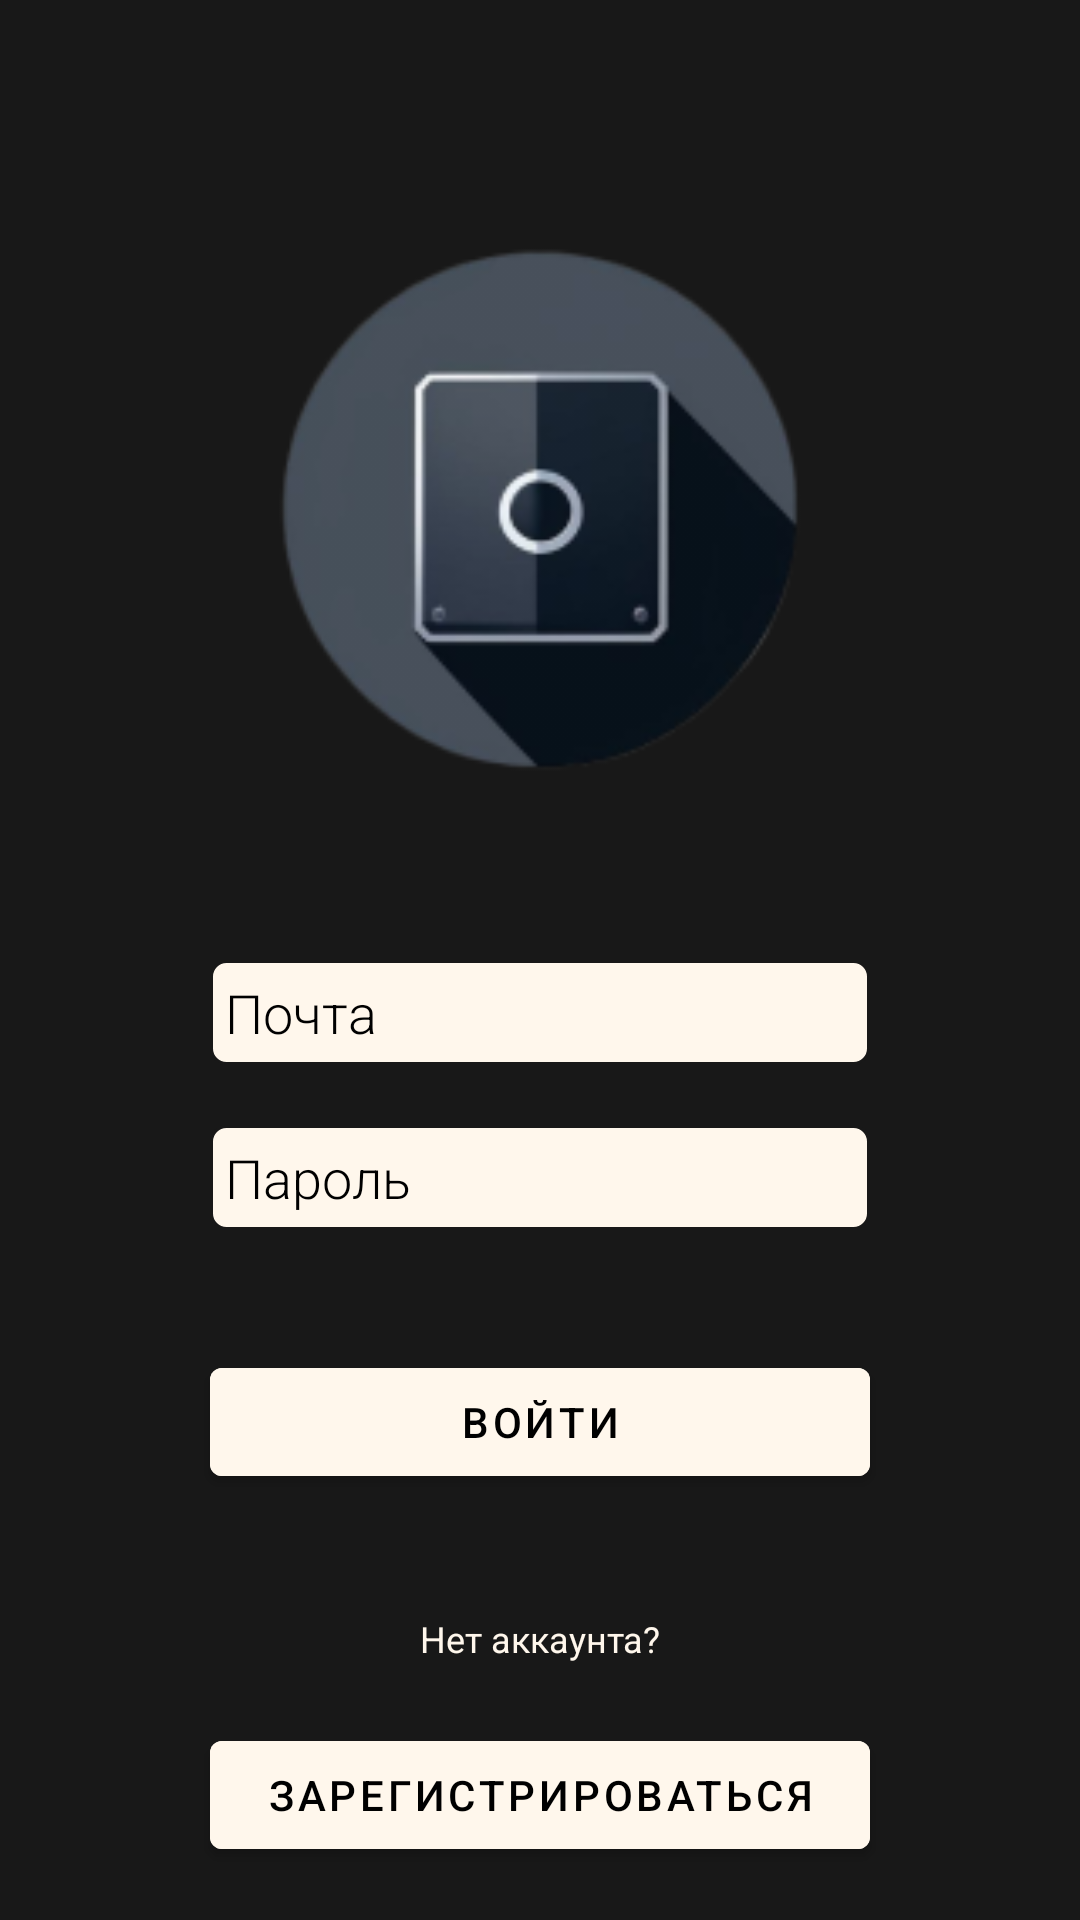

The Android layout XML behind this screen, and the referenced resources:
<!-- AndroidManifest.xml: application theme Theme.HardDisks -->
<!-- res/layout/fragment_authorization.xml -->
<?xml version="1.0" encoding="utf-8"?>
<androidx.constraintlayout.widget.ConstraintLayout xmlns:android="http://schemas.android.com/apk/res/android"
    xmlns:app="http://schemas.android.com/apk/res-auto"
    xmlns:tools="http://schemas.android.com/tools"
    android:layout_width="match_parent"
    android:layout_height="match_parent"
    android:background="@color/blackForBackground"
    tools:context=".AuthPages.AuthorizationFragment">



    <ImageView
        android:id="@+id/imageView"
        android:layout_width="180dp"
        android:layout_height="180dp"
        android:layout_marginTop="80dp"
        android:src="@drawable/logo"
        app:layout_constraintEnd_toEndOf="parent"
        app:layout_constraintStart_toStartOf="parent"
        app:layout_constraintTop_toTopOf="parent" />

    <EditText
        android:id="@+id/email_auth"
        android:layout_width="match_parent"
        android:layout_height="35dp"
        android:layout_marginLeft="70dp"
        android:layout_marginTop="60dp"
        android:layout_marginRight="70dp"
        android:layout_marginBottom="10dp"
        android:background="@drawable/edittext_background"
        android:hint="@string/email"
        android:inputType="textEmailAddress"
        android:paddingLeft="5dp"
        android:textColor="@color/black"
        android:textColorHint="@color/black"
        android:fontFamily="sans-serif-light"
        app:layout_constraintEnd_toEndOf="parent"
        app:layout_constraintStart_toStartOf="parent"
        app:layout_constraintTop_toBottomOf="@+id/imageView" />

    <EditText
        android:id="@+id/password_auth"
        android:layout_width="match_parent"
        android:layout_height="35dp"
        android:layout_marginLeft="70dp"
        android:layout_marginRight="70dp"
        android:layout_marginTop="20dp"
        android:background="@drawable/edittext_background"
        android:hint="@string/password"
        android:importantForAutofill="no"
        android:inputType="textPassword"
        android:paddingLeft="5dp"
        android:textColor="@color/black"
        android:textColorHint="@color/black"
        android:fontFamily="sans-serif-light"
        app:layout_constraintEnd_toEndOf="parent"
        app:layout_constraintStart_toStartOf="parent"
        app:layout_constraintTop_toBottomOf="@+id/email_auth" />

    <com.google.android.material.button.MaterialButton
        android:id="@+id/enterAuth"
        android:layout_width="match_parent"
        android:layout_height="wrap_content"
        android:layout_marginLeft="70dp"
        android:layout_marginRight="70dp"
        android:layout_marginTop="40dp"
        android:layout_marginBottom="50dp"
        android:backgroundTint="@color/goodWhite"
        android:text="@string/Enter"
        android:textColor="@color/black"
        app:layout_constraintEnd_toEndOf="parent"
        app:layout_constraintStart_toStartOf="parent"
        app:layout_constraintTop_toBottomOf="@+id/password_auth" />

    <TextView
        android:id="@+id/noAcc"
        android:layout_width="360dp"
        android:layout_height="wrap_content"
        android:text="@string/noAcc"
        android:textColor="@color/goodWhite"
        android:textSize="12sp"
        android:gravity="center"
        android:layout_marginTop="40dp"
        app:layout_constraintEnd_toEndOf="parent"
        app:layout_constraintStart_toStartOf="parent"
        app:layout_constraintTop_toBottomOf="@+id/enterAuth"/>

    <com.google.android.material.button.MaterialButton
        android:id="@+id/regAuth"
        android:layout_width="match_parent"
        android:layout_height="wrap_content"
        android:layout_marginLeft="70dp"
        android:layout_marginRight="70dp"
        android:layout_marginTop="20dp"
        android:layout_marginBottom="50dp"
        android:backgroundTint="@color/goodWhite"
        android:text="@string/registration"
        android:textColor="@color/black"
        app:layout_constraintEnd_toEndOf="parent"
        app:layout_constraintStart_toStartOf="parent"
        app:layout_constraintTop_toBottomOf="@+id/noAcc" />

</androidx.constraintlayout.widget.ConstraintLayout>
<!-- resources referenced by this layout -->
<resources>
  <color name="black">#FF000000</color>
  <color name="blackForBackground">#181818</color>
  <color name="goodWhite">#FFF7EC</color>
  <!-- drawable edittext_background (drawable) -->
  <shape xmlns:android="http://schemas.android.com/apk/res/android"
      android:shape="rectangle">
  
      <solid android:color="#FFF7EC" />
  
      <corners android:radius="5dp" />
  
      <stroke
          android:width="1dp"
          android:color="#181818" />
  
  </shape>
  <!-- drawable logo: png bitmap (drawable, 14806 bytes) -->
  <string name="Enter">Войти</string>
  <string name="email">Почта</string>
  <string name="noAcc">Нет аккаунта?</string>
  <string name="password">Пароль</string>
  <string name="registration">Зарегистрироваться</string>
  <style name="Theme.HardDisks" parent="Theme.MaterialComponents.DayNight.DarkActionBar">
          
          <item name="colorPrimary">@color/blackForBackground</item>
          <item name="colorPrimaryVariant">@color/blackForBackground</item>
          <item name="colorOnPrimary">@color/white</item>
          
          <item name="colorSecondary">@color/teal_200</item>
          <item name="colorSecondaryVariant">@color/teal_700</item>
          <item name="colorOnSecondary">@color/black</item>
          
          <item name="android:statusBarColor">?attr/colorPrimaryVariant</item>
          
      </style>
  <color name="white">#FFFFFFFF</color>
  <color name="teal_200">#FF03DAC5</color>
  <color name="teal_700">#FF018786</color>
</resources>
